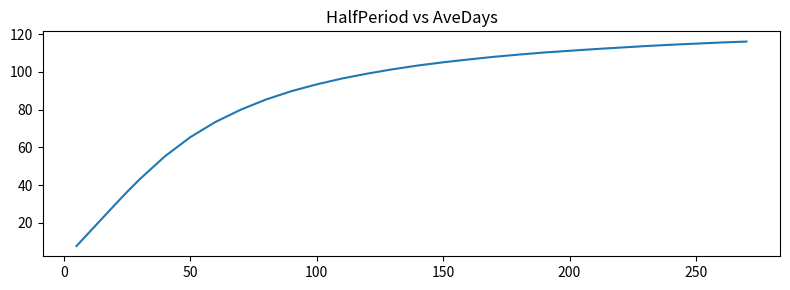

Python code for this plot:
import pandas as pd
import numpy as np
import matplotlib.pyplot as plt


p = 260
H = [10,20,40,60,120,260]
H = [5,10,15,20,25] + list(range(30,280,10))

tmp = pd.DataFrame(index=["HalfPeriod","Ave"])
tmp = pd.DataFrame( np.zeros([1,len(H)]),  index=["HalfPeriod"] )
tmp.loc["HalfPeriod",:] = H

for j,h in enumerate(H):
    v = 0.5 ** (np.arange(p,0,-1)/h)
    v /= sum(v)    
    tmp.loc["Ave",j] = round(np.dot(v,list(range(p,0,-1))),1)

tmp.loc["Diff",:] = 0 
for j in range(1,len(H)):
    tmp.loc["Diff",j] = tmp.loc["Ave",j]  - tmp.loc["Ave",j-1] 

fig, ax = plt.subplots(1, 1, squeeze=False,figsize=(8,3),tight_layout=True)
ax[0,0].plot(tmp.iloc[0,:], tmp.iloc[1,:])
ax[0,0].set_title("HalfPeriod vs AveDays")

print("TCA Trend: EQ=83, SB=120, FX=11or85")
plt.show()
tmp
